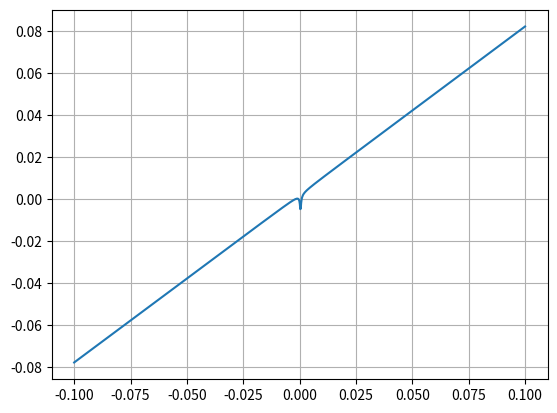

This chart was generated by the following Python code:
# plotNonPenetrationMomentLineContactSlip.py

import numpy as np
from matplotlib import pyplot as plt

'''
parameters:
'''
# d = distance from last COP point
d_min = -0.1
d_max = 0.1

mu = 0.1 # friction coefficient
fz = 0.79907 # normal force evaluated at last COP point with current rhs, speed and other input params
fx_dist_to_com = 0.1 # this is the moment arm of the x axis force to the y moment. NEGATIVE if fx is positive.
vx = 1.3e-5 # slip speed in x direction. remains constant irrespective
vy = 2.47e-5 # slip speed in y direction at the last COP point.
omega = 0.0619413  # slip rotation speed in z direction
my0 = -0.00153 # y moment evaluated at last COP point

'''
plotting:
'''
# array of distance values
a = np.linspace(d_min, d_max, 1000)
b = fz*mu*vx/np.sqrt(vx**2 + (vy - omega*a)**2)
c = -b*fx_dist_to_com + fx_dist_to_com*fz*mu*vx/np.sqrt(vx**2 + (vy)**2)
d = c + a*fz + my0

plt.plot(a,d)
plt.grid()
plt.show()